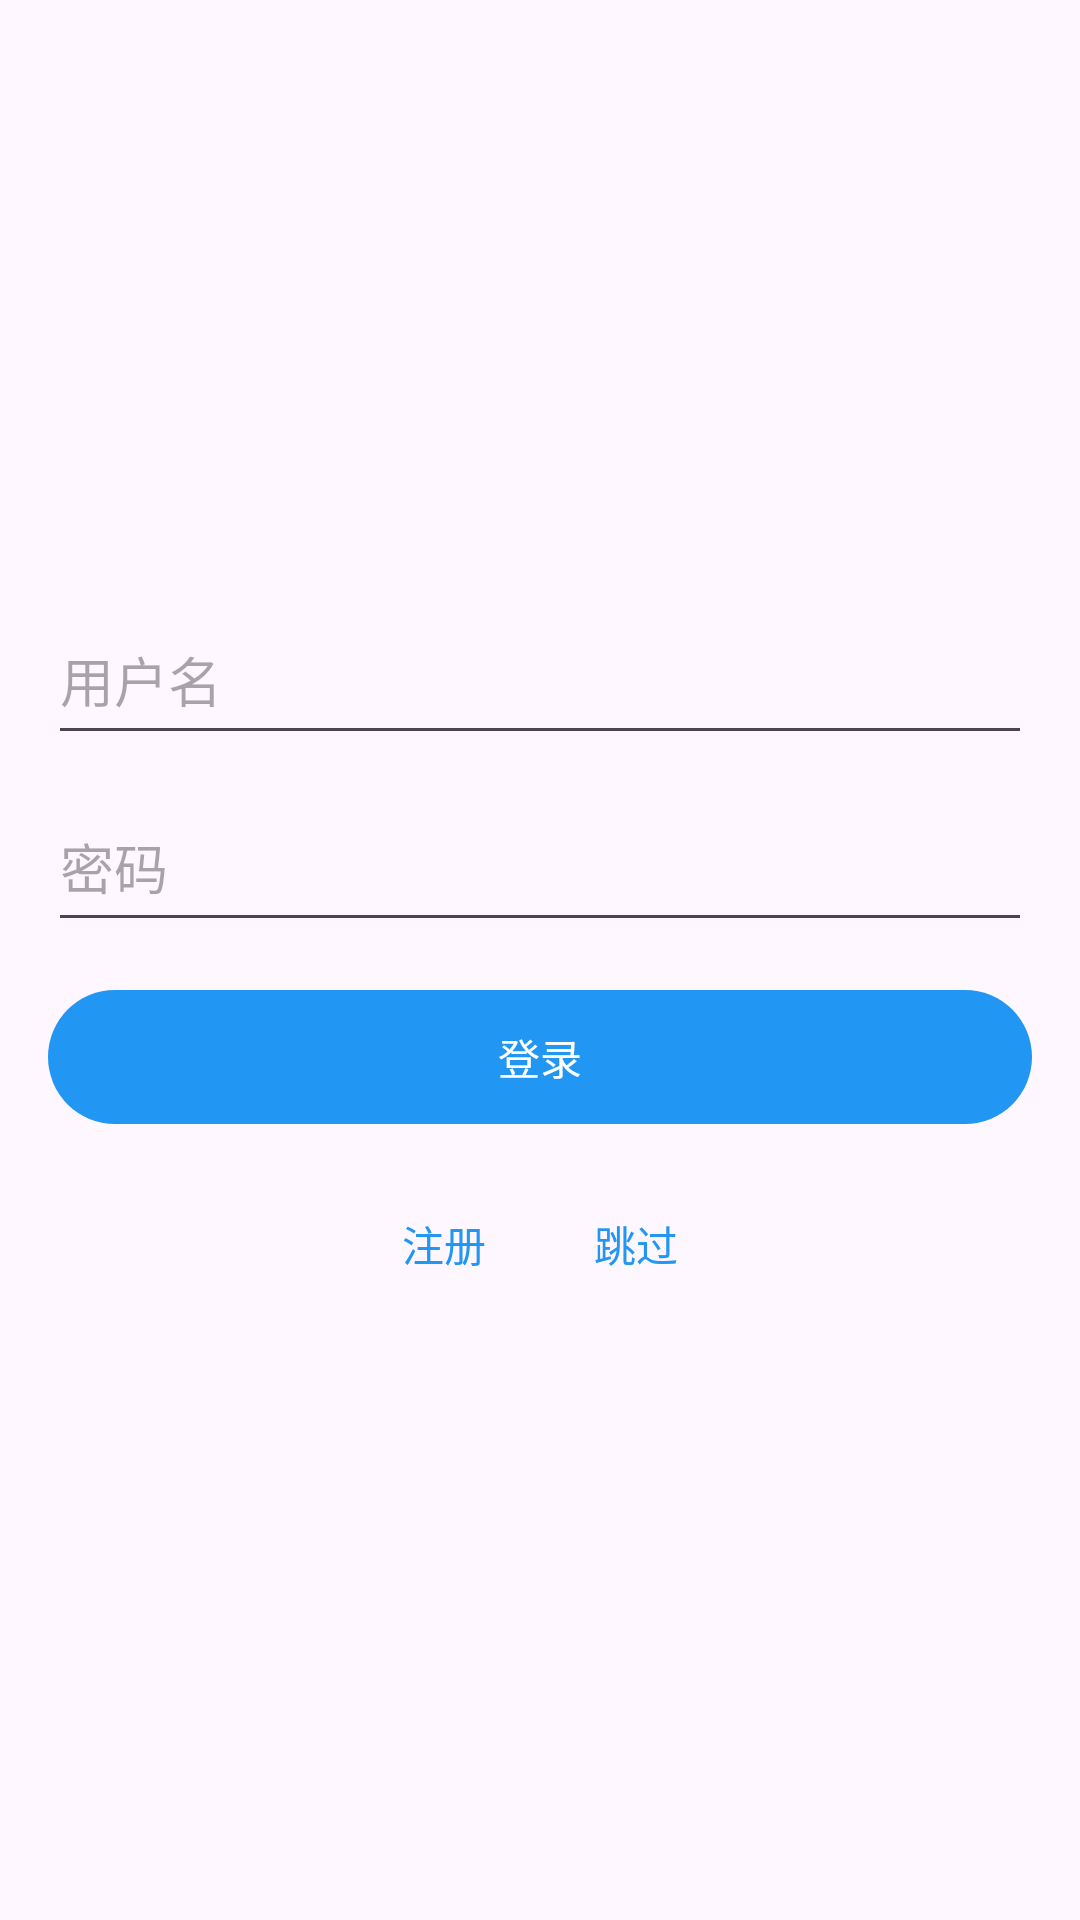

Here is an Android app screen rendered from its layout file. Give the layout XML and the strings, colors and styles it references.
<!-- AndroidManifest.xml: activity theme Theme.Weather.NoActionBar -->
<!-- res/layout/activity_login.xml -->
<?xml version="1.0" encoding="utf-8"?>
<LinearLayout xmlns:android="http://schemas.android.com/apk/res/android"
    android:layout_width="match_parent"
    android:layout_height="match_parent"
    android:orientation="vertical"
    android:gravity="center"
    android:padding="16dp">

    <EditText
        android:id="@+id/etUsername"
        android:layout_width="match_parent"
        android:layout_height="wrap_content"
        android:hint="用户名"
        android:inputType="text"
        android:layout_marginBottom="12dp"
        android:minHeight="48dp"
        android:paddingVertical="12dp" />

    <EditText
        android:id="@+id/etPassword"
        android:layout_width="match_parent"
        android:layout_height="wrap_content"
        android:hint="密码"
        android:inputType="textPassword"
        android:layout_marginBottom="12dp"
        android:minHeight="48dp"
        android:paddingVertical="12dp" />

    <Button
        android:id="@+id/btnLogin"
        android:layout_width="match_parent"
        android:layout_height="wrap_content"
        android:text="登录"
        android:layout_marginBottom="12dp"
        android:minHeight="48dp"
        android:paddingVertical="12dp" />

    <LinearLayout
        android:layout_width="wrap_content"
        android:layout_height="wrap_content"
        android:orientation="horizontal"
        android:gravity="center">

        <TextView
            android:id="@+id/tvRegister"
            android:layout_width="wrap_content"
            android:layout_height="wrap_content"
            android:text="注册"
            android:textColor="@color/blue"
            android:minWidth="48dp"
            android:minHeight="48dp"
            android:gravity="center"
            android:layout_marginEnd="16dp" />

        <TextView
            android:id="@+id/tvSkip"
            android:layout_width="wrap_content"
            android:layout_height="wrap_content"
            android:text="跳过"
            android:textColor="@color/blue"
            android:minWidth="48dp"
            android:minHeight="48dp"
            android:gravity="center" />

    </LinearLayout>

</LinearLayout>
<!-- resources referenced by this layout -->
<resources>
  <color name="blue">#FF2196F3</color>
  <style name="Theme.Weather.NoActionBar" parent="Theme.Weather">
          <item name="windowActionBar">false</item>
          <item name="windowNoTitle">true</item>
      </style>
  <style name="Theme.Weather" parent="Base.Theme.Weather" />
  <style name="Base.Theme.Weather" parent="Theme.Material3.DayNight.NoActionBar">
          
          <item name="colorPrimary">@color/blue</item>
          <item name="colorSecondary">@color/red</item>
      </style>
  <color name="red">#FFF44336</color>
</resources>
